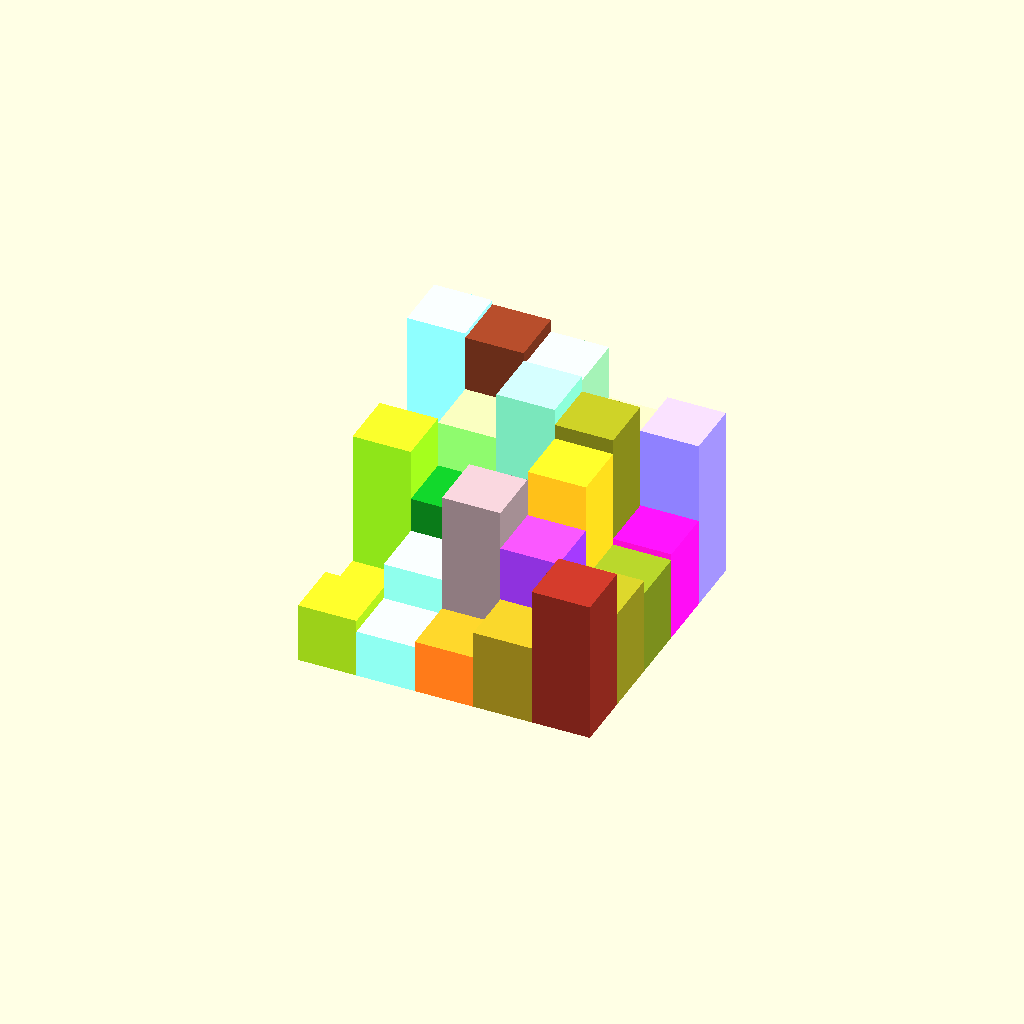
Cell 1: rendered with the file's own defaults.
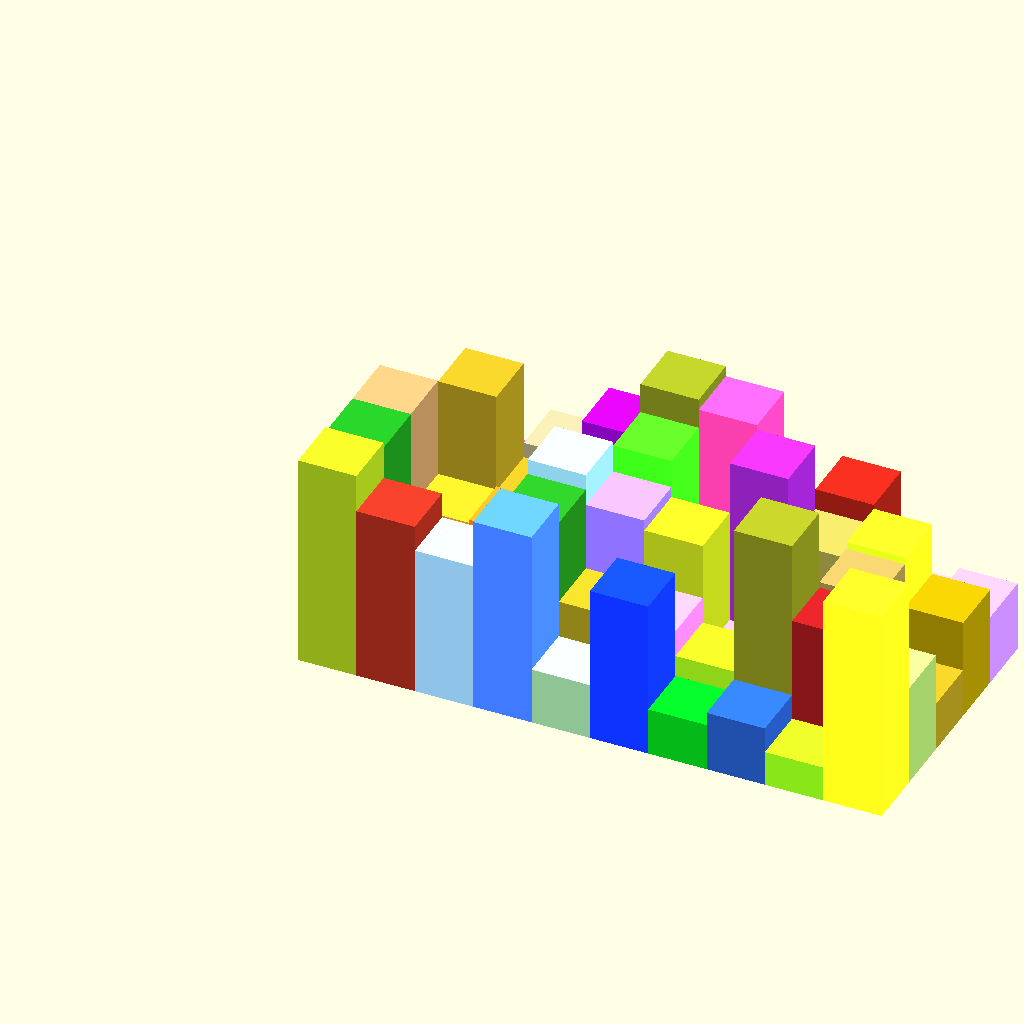
Cell 2: the same model with w = 10.
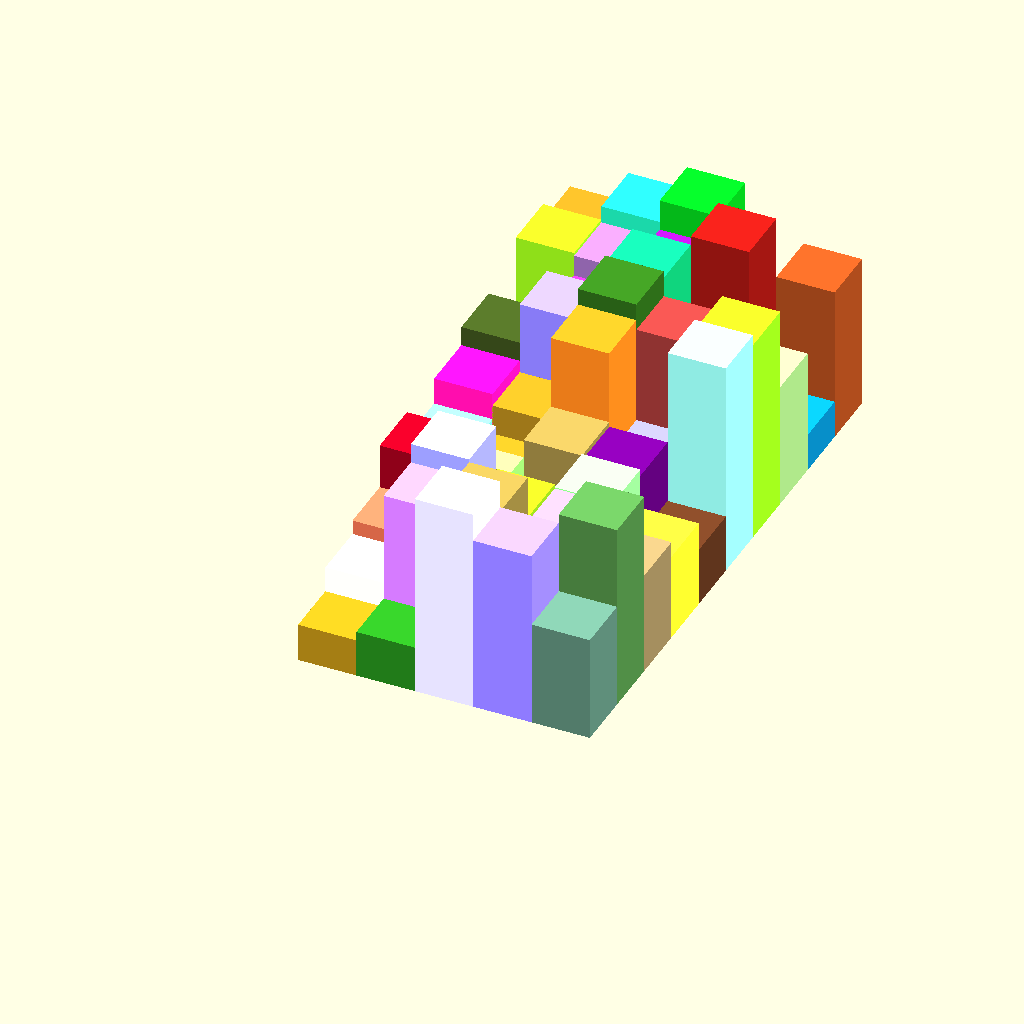
Cell 3: l = 10 (everything else at default).
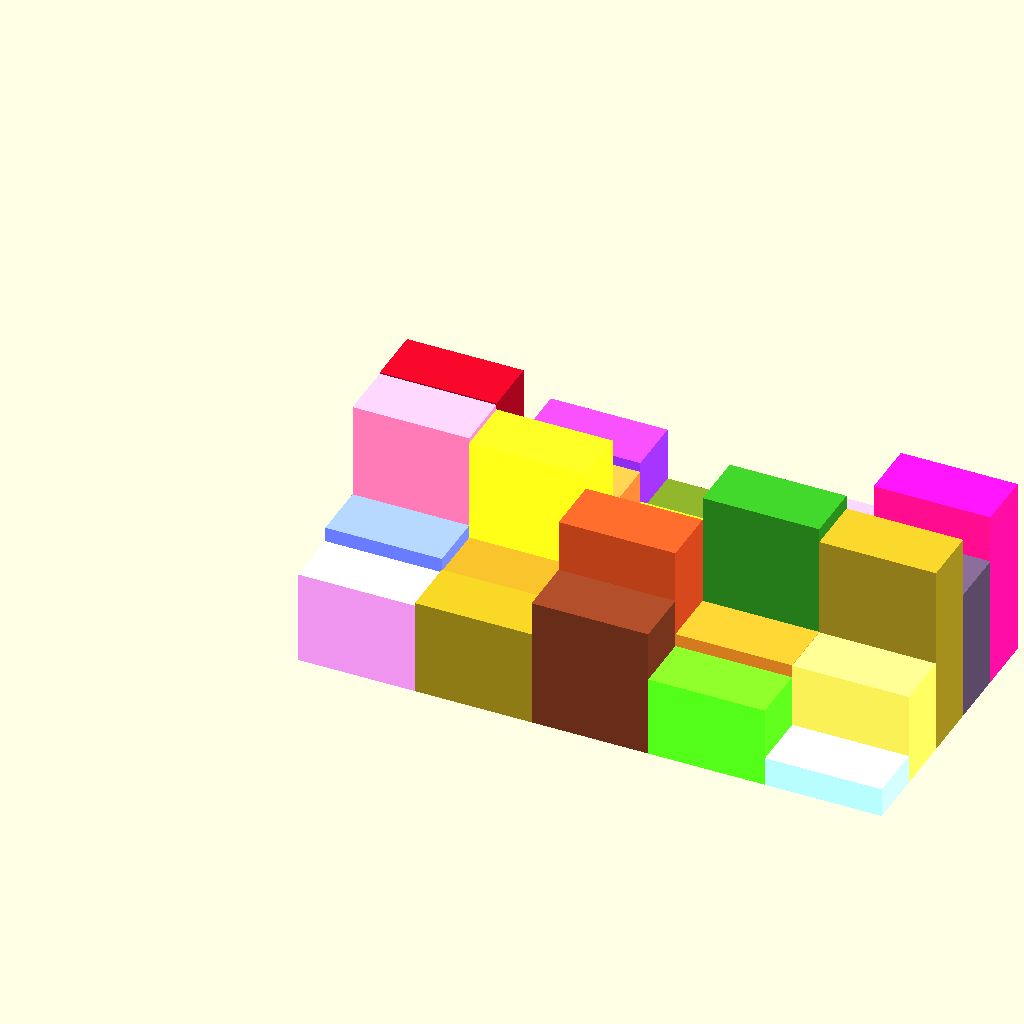
Cell 4: the same model with x = 20.
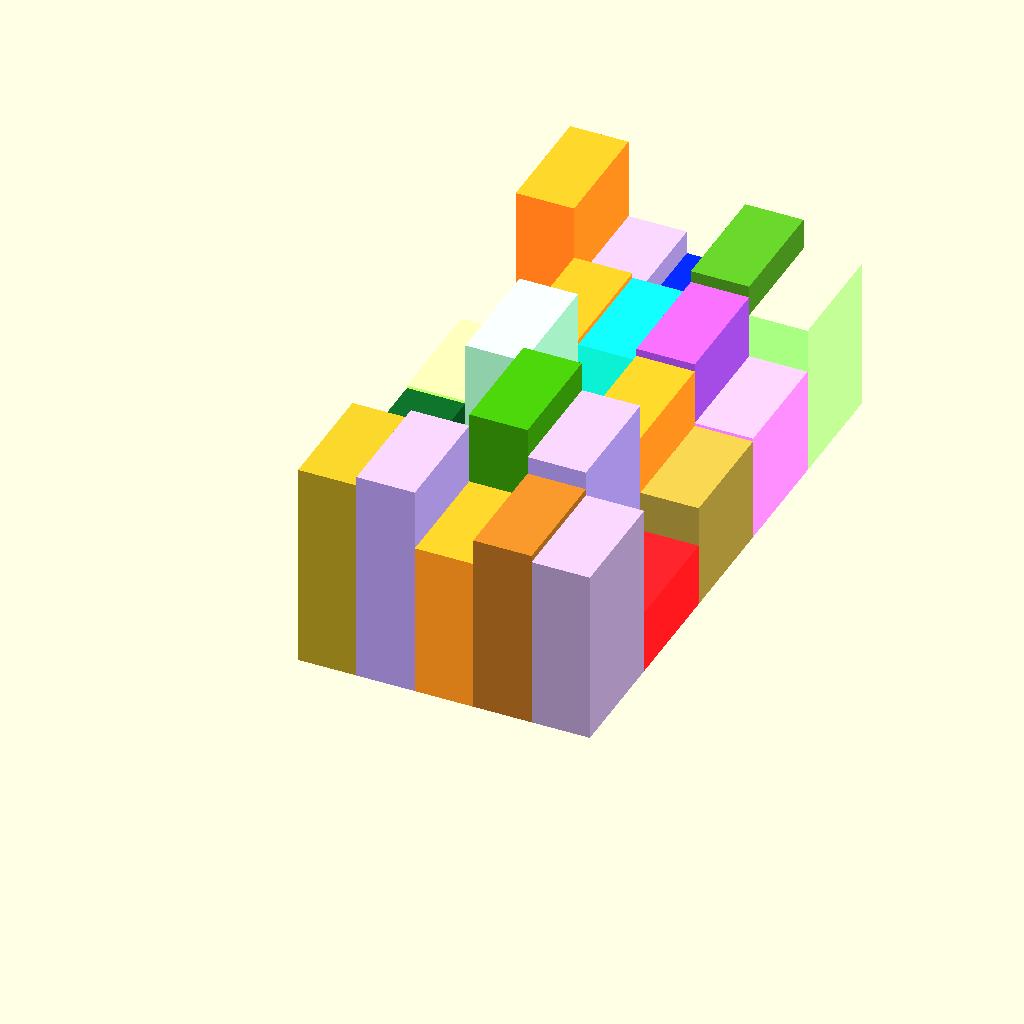
Cell 5 — y set to 20, the other parameters unchanged.
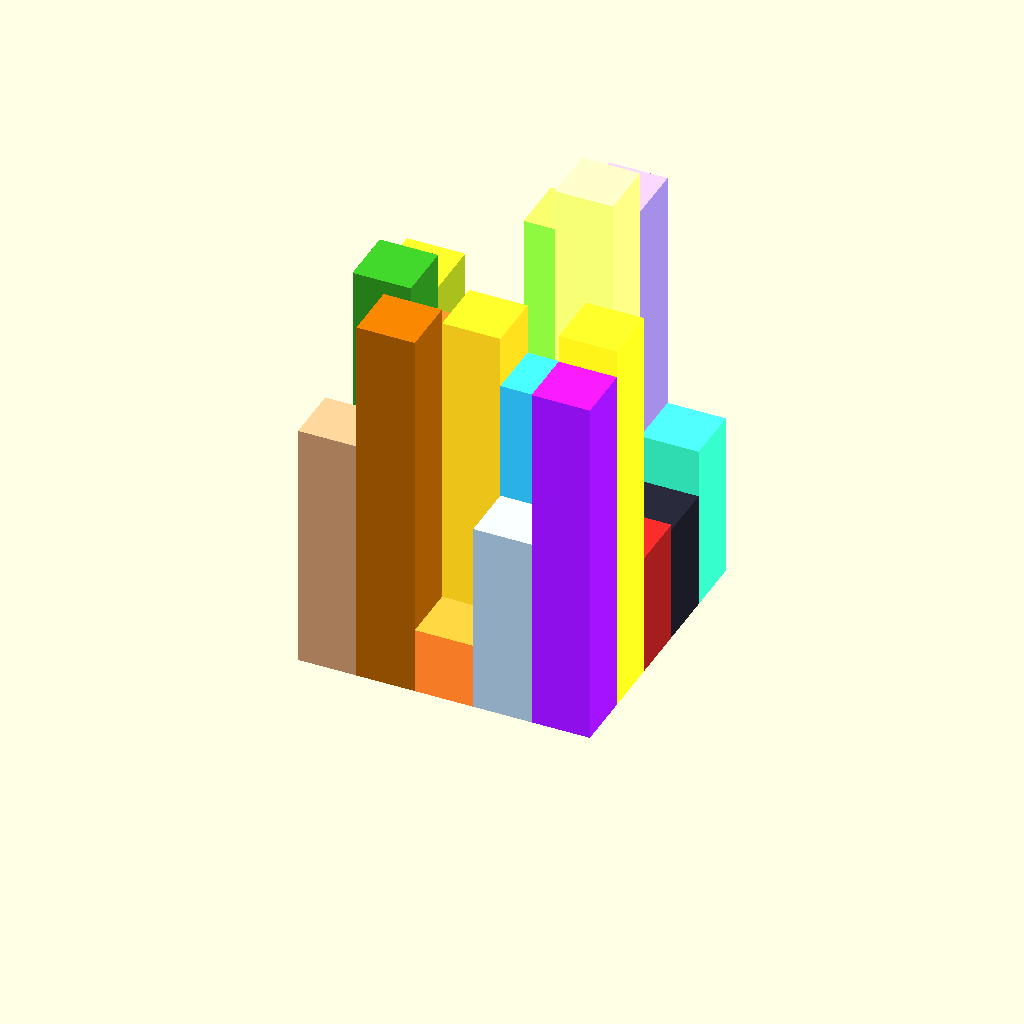
Cell 6: z = 2 (everything else at default).
One fixed orthographic camera (rotation 55°, 0°, 25°; colour scheme Cornfield) for every cell.
OpenSCAD source file inputs/thingiverse/files/thing-2991421/files/Towersrandom.scad:
///////////////////////////////////

// Customizable Grid of Towers


///////////////////////////////////

// Width of grid
w=5;
// Length of grid
l=5;

// X width of tower
x=10;
// Y length of tower
y=10;
// Height of tower (see below)
z=1;

// Minimum tower height as a multiple of cell height, so 40 will be minimum 5 times the height of cell.
mn=5;

// Maximum tower height as a multiple of cell height, so 40 will be maximum 40 times the height of cell.
mx=40;




//////////////////////////////////




/////////////////////////////////////////////////////

module row(c){
    for(a =[0:w-1]){
        clr1=rands(-1,2,w);
        clr2=rands(-1,2,w);
        clr3=rands(-1,2,w);
        translate([a*x,0,0]) scale([x,y,z*c[a]]) color([clr1[a],clr2[a],clr3[a]]) cube(1);
    
    }
}
module grid(){
    for(b =[0:1:l-1]){
            h=rands(mn,mx,w*l);
            translate([0,b*y,0]) row(h);
        
    }   
}
//minkowski(){
    grid();
   // sphere(1);
//}











/////////////////////////////////////////////////////
Parameter table extracted from the source (name, type, default, range or options):
w: number, default 5
l: number, default 5
x: number, default 10
y: number, default 10
z: number, default 1
mn: number, default 5
mx: number, default 40
